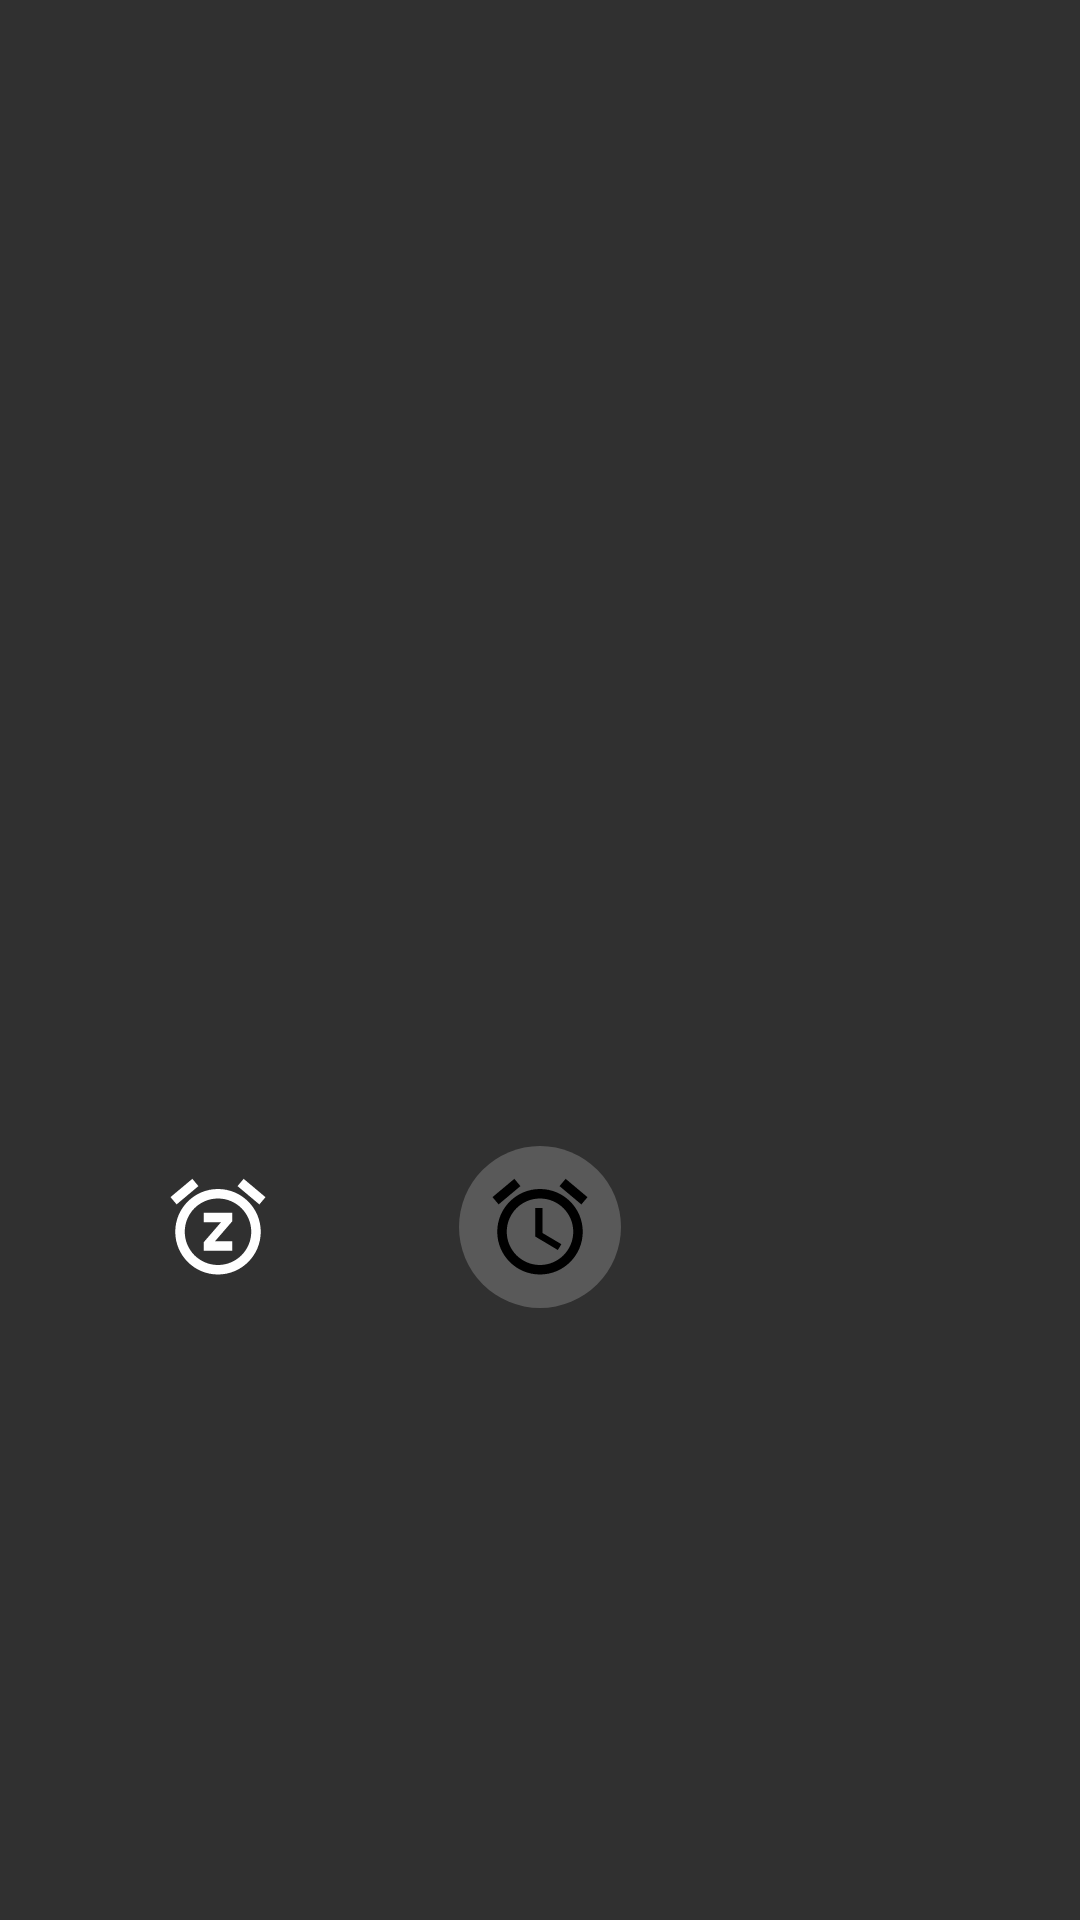

Produce the Android XML layout that renders to this screen, including the resource entries it uses.
<!-- AndroidManifest.xml: application theme Theme.Demo -->
<!-- res/layout/activity_alarm_landing_page.xml -->
<?xml version="1.0" encoding="utf-8"?>
<androidx.constraintlayout.widget.ConstraintLayout
    xmlns:android="http://schemas.android.com/apk/res/android"
    xmlns:app="http://schemas.android.com/apk/res-auto"
    xmlns:tools="http://schemas.android.com/tools"
    android:id="@+id/reminder_holder"
    android:layout_width="match_parent"
    android:background="#303030"
    android:layout_height="match_parent">

    <androidx.appcompat.widget.AppCompatTextView
        android:id="@+id/reminder_title"
        android:layout_width="wrap_content"
        android:layout_height="wrap_content"
        android:layout_marginTop="100dp"
        android:textColor="@color/white"
        android:textSize="@dimen/reminder_activity_title_size"
        app:layout_constraintEnd_toEndOf="parent"
        app:layout_constraintHorizontal_bias="0.5"
        app:layout_constraintStart_toStartOf="parent"
        app:layout_constraintTop_toTopOf="parent"
        tools:text="@string/time_expired"/>

    <androidx.appcompat.widget.AppCompatTextView
        android:id="@+id/reminder_text"
        android:layout_width="wrap_content"
        android:layout_height="wrap_content"
        android:textColor="@color/white"
        android:paddingTop="@dimen/activity_margin"
        android:textSize="@dimen/reminder_activity_text_size"
        app:layout_constraintEnd_toEndOf="parent"
        app:layout_constraintStart_toStartOf="parent"
        app:layout_constraintTop_toBottomOf="@+id/reminder_title"
        tools:text="14:00"/>

    <ImageView
        android:id="@+id/reminder_snooze"
        android:layout_width="@dimen/reminder_background_min_size"
        android:layout_height="@dimen/reminder_background_min_size"
        android:clickable="false"
        android:padding="@dimen/activity_margin"
        android:src="@drawable/ic_snooze_vector"
        app:layout_constraintBottom_toBottomOf="@+id/reminder_draggable"
        app:layout_constraintEnd_toStartOf="@+id/reminder_draggable"
        app:layout_constraintHorizontal_bias="0.5"
        app:layout_constraintStart_toStartOf="parent"
        app:layout_constraintTop_toTopOf="@+id/reminder_draggable"/>

    <ImageView
        android:id="@+id/reminder_draggable_background"
        android:layout_width="@dimen/reminder_background_min_size"
        android:layout_height="@dimen/reminder_background_min_size"
        android:layout_marginBottom="@dimen/activity_margin"
        android:alpha="0.2"
        android:padding="@dimen/medium_margin"
        android:src="@drawable/pulsing_background"
        app:layout_constraintBottom_toBottomOf="parent"
        app:layout_constraintEnd_toStartOf="@+id/reminder_dismiss"
        app:layout_constraintHorizontal_bias="0.5"
        app:layout_constraintStart_toEndOf="@+id/reminder_snooze"
        app:layout_constraintTop_toBottomOf="@+id/reminder_text"/>

    <ImageView
        android:id="@+id/reminder_draggable"
        android:layout_width="@dimen/reminder_background_min_size"
        android:layout_height="@dimen/reminder_background_min_size"
        android:layout_marginBottom="@dimen/activity_margin"
        android:padding="@dimen/activity_margin"
        android:src="@drawable/ic_alarm_vector"
        app:layout_constraintBottom_toBottomOf="parent"
        app:layout_constraintEnd_toStartOf="@+id/reminder_dismiss"
        app:layout_constraintHorizontal_bias="0.5"
        app:layout_constraintStart_toEndOf="@+id/reminder_snooze"
        app:layout_constraintTop_toBottomOf="@+id/reminder_text"/>

    <ImageView
        android:id="@+id/reminder_dismiss"
        android:layout_width="@dimen/reminder_background_min_size"
        android:layout_height="@dimen/reminder_background_min_size"
        android:clickable="false"
        android:padding="@dimen/activity_margin"
        android:src="@drawable/ic_dismiss_alarm_big"
        app:layout_constraintBottom_toBottomOf="@+id/reminder_draggable"
        app:layout_constraintEnd_toEndOf="parent"
        app:layout_constraintHorizontal_bias="0.5"
        app:layout_constraintStart_toEndOf="@+id/reminder_draggable"
        app:layout_constraintTop_toTopOf="@+id/reminder_draggable"/>

    <androidx.appcompat.widget.AppCompatTextView
        android:id="@+id/reminder_guide"
        android:layout_width="wrap_content"
        android:layout_height="wrap_content"
        android:alpha="0"
        android:textColor="@color/white"
        android:text="@string/swipe_right_to_dismiss"
        app:layout_constraintBottom_toBottomOf="parent"
        app:layout_constraintEnd_toEndOf="parent"
        app:layout_constraintStart_toStartOf="parent"
        app:layout_constraintTop_toBottomOf="@+id/reminder_draggable"/>

    <ImageView
        android:id="@+id/reminder_stop"
        android:layout_width="@dimen/stopwatch_button_size"
        android:layout_height="@dimen/stopwatch_button_size"
        android:layout_marginBottom="@dimen/big_margin"
        android:padding="@dimen/normal_margin"
        android:src="@drawable/ic_stop_vector"
        app:layout_constraintBottom_toBottomOf="parent"
        app:layout_constraintEnd_toEndOf="parent"
        app:layout_constraintHorizontal_bias="0.5"
        app:layout_constraintStart_toStartOf="parent"/>

</androidx.constraintlayout.widget.ConstraintLayout>
<!-- resources referenced by this layout -->
<resources>
  <color name="white">#FFFFFFFF</color>
  <dimen name="activity_margin">16dp</dimen>
  <dimen name="big_margin">24dp</dimen>
  <dimen name="medium_margin">8dp</dimen>
  <dimen name="normal_margin">12dp</dimen>
  <dimen name="reminder_activity_text_size">26sp</dimen>
  <dimen name="reminder_activity_title_size">32sp</dimen>
  <dimen name="reminder_background_min_size">70dp</dimen>
  <dimen name="stopwatch_button_size">64dp</dimen>
  <!-- drawable ic_alarm_vector (drawable) -->
  <vector
      xmlns:android="http://schemas.android.com/apk/res/android"
      android:width="24dp"
      android:height="24dp"
      android:viewportWidth="24"
      android:viewportHeight="24">
  
      <path
          android:fillColor="#FF000000"
          android:pathData="M22,5.72l-4.6,-3.86 -1.29,1.53 4.6,3.86L22,5.72zM7.88,3.39L6.6,1.86 2,5.71l1.29,1.53 4.59,-3.85zM12.5,8L11,8v6l4.75,2.85 0.75,-1.23 -4,-2.37L12.5,8zM12,4c-4.97,0 -9,4.03 -9,9s4.02,9 9,9c4.97,0 9,-4.03 9,-9s-4.03,-9 -9,-9zM12,20c-3.87,0 -7,-3.13 -7,-7s3.13,-7 7,-7 7,3.13 7,7 -3.13,7 -7,7z"/>
  </vector>
  <!-- drawable ic_snooze_vector (drawable) -->
  <vector xmlns:android="http://schemas.android.com/apk/res/android"
      android:width="24dp"
      android:height="24dp"
      android:viewportWidth="24"
      android:viewportHeight="24">
      <path
          android:fillColor="#FFFFFFFF"
          android:pathData="M7.88,3.39L6.6,1.86 2,5.71l1.29,1.53 4.59,-3.85zM22,5.72l-4.6,-3.86 -1.29,1.53 4.6,3.86L22,5.72zM12,4c-4.97,0 -9,4.03 -9,9s4.02,9 9,9c4.97,0 9,-4.03 9,-9s-4.03,-9 -9,-9zM12,20c-3.87,0 -7,-3.13 -7,-7s3.13,-7 7,-7 7,3.13 7,7 -3.13,7 -7,7zM9,11h3.63L9,15.2L9,17h6v-2h-3.63L15,10.8L15,9L9,9v2z"/>
  </vector>
  <!-- drawable pulsing_background (drawable) -->
  <?xml version="1.0" encoding="utf-8"?>
  <shape
      xmlns:android="http://schemas.android.com/apk/res/android"
      android:shape="oval">
  
      <solid
          android:color="@android:color/white"/>
  
      <size
          android:width="@dimen/reminder_background_min_size"
          android:height="@dimen/reminder_background_min_size"/>
  </shape>
  <string name="swipe_right_to_dismiss">Swipe right to Dismiss, or left to Snooze.</string>
  <string name="time_expired">Time expired</string>
  <style name="Theme.Demo" parent="Theme.MaterialComponents.DayNight.DarkActionBar">
          
          <item name="colorPrimary">@color/purple_500</item>
          <item name="colorPrimaryVariant">@color/purple_700</item>
          <item name="colorOnPrimary">@color/white</item>
          
          <item name="colorSecondary">@color/teal_200</item>
          <item name="colorSecondaryVariant">@color/teal_700</item>
          <item name="colorOnSecondary">@color/black</item>
          
          <item name="android:statusBarColor" tools:targetApi="l">?attr/colorPrimaryVariant</item>
          
      </style>
  <color name="purple_500">#FF6200EE</color>
  <color name="purple_700">#FF3700B3</color>
  <color name="teal_200">#FF03DAC5</color>
  <color name="teal_700">#FF018786</color>
  <color name="black">#FF000000</color>
</resources>
